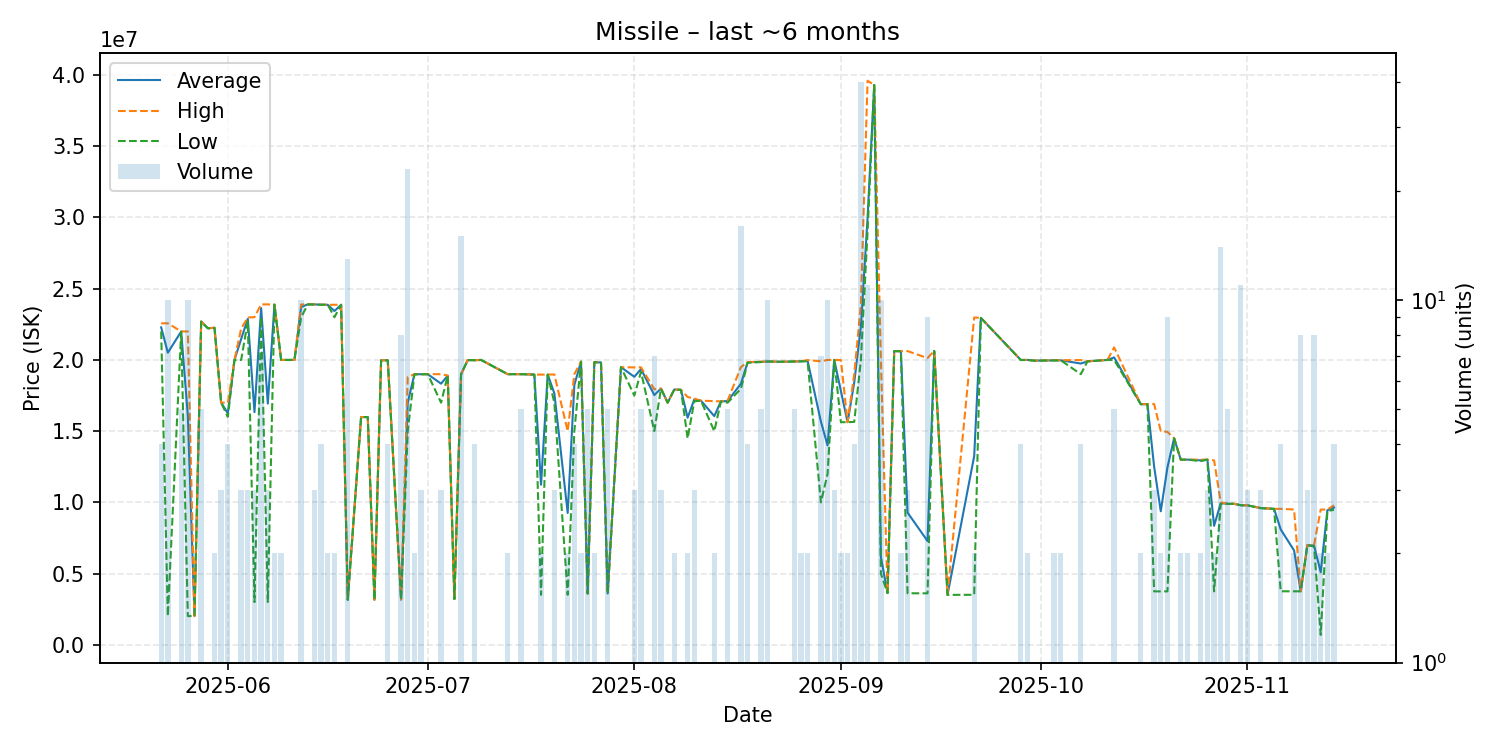

Data behind this chart, as committed beside it:
date, average, highest, lowest, order_count, volume
2025-05-22, 22285000, 22570000, 22000000, 2, 4
2025-05-23, 20507700, 22570000, 2017000, 6, 10
2025-05-25, 21994000, 22000000, 21990000, 3, 5
2025-05-26, 16103700, 22000000, 2019000, 5, 10
2025-05-27, 2019000, 2019000, 2019000, 1, 1
2025-05-28, 22692000, 22700000, 22690000, 2, 5
2025-05-29, 22220000, 22220000, 22220000, 1, 1
2025-05-30, 22255000, 22260000, 22250000, 2, 2
2025-05-31, 17000000, 17000000, 17000000, 1, 3
2025-06-01, 16250000, 17000000, 16000000, 4, 4
2025-06-02, 20000000, 20000000, 20000000, 1, 1
2025-06-03, 21466667, 22200000, 20000000, 3, 3
2025-06-04, 22886667, 22980000, 22700000, 3, 3
2025-06-05, 16334000, 23000000, 3002000, 3, 3
2025-06-06, 23640000, 23900000, 22995000, 4, 7
2025-06-07, 16935333, 23900000, 3006000, 3, 3
2025-06-08, 23880000, 23880000, 23880000, 2, 2
2025-06-09, 20000000, 20000000, 20000000, 1, 2
2025-06-11, 20000000, 20000000, 20000000, 1, 1
2025-06-12, 23709000, 23890000, 22985000, 4, 10
2025-06-13, 23900000, 23900000, 23900000, 1, 1
2025-06-14, 23896667, 23900000, 23890000, 3, 3
2025-06-15, 23877500, 23880000, 23870000, 2, 4
2025-06-16, 23870000, 23870000, 23870000, 1, 2
2025-06-17, 23435000, 23870000, 23000000, 2, 2
2025-06-18, 23870000, 23870000, 23870000, 1, 1
2025-06-19, 3161538, 3162000, 3160000, 2, 13
2025-06-21, 15990000, 15990000, 15990000, 1, 1
2025-06-22, 15990000, 15990000, 15990000, 1, 1
2025-06-23, 3164000, 3164000, 3164000, 1, 1
2025-06-24, 19970000, 19970000, 19970000, 1, 1
2025-06-25, 19980000, 19990000, 19970000, 2, 4
2025-06-27, 3180000, 3180000, 3180000, 1, 8
2025-06-28, 17002609, 18800000, 14995000, 8, 23
2025-06-29, 18995000, 19000000, 18990000, 2, 2
2025-06-30, 18996667, 19000000, 18990000, 3, 3
2025-07-01, 19000000, 19000000, 19000000, 1, 1
2025-07-03, 18333333, 19000000, 17000000, 3, 3
2025-07-04, 18900000, 18900000, 18900000, 1, 1
2025-07-05, 3215000, 3215000, 3215000, 1, 1
2025-07-06, 18992000, 19000000, 18990000, 3, 15
2025-07-07, 19990000, 19990000, 19990000, 1, 1
2025-07-08, 19980000, 19980000, 19980000, 4, 4
2025-07-09, 20000000, 20000000, 20000000, 1, 1
2025-07-13, 19000000, 19000000, 19000000, 2, 2
2025-07-14, 19000000, 19000000, 19000000, 1, 1
2025-07-15, 19000000, 19000000, 19000000, 2, 5
2025-07-17, 18970000, 18970000, 18970000, 1, 1
2025-07-18, 11240500, 18970000, 3511000, 2, 2
2025-07-19, 18970000, 18970000, 18970000, 1, 1
2025-07-20, 17656667, 18980000, 16995000, 3, 3
2025-07-22, 9256500, 15000000, 3513000, 2, 2
2025-07-23, 18242500, 19000000, 15000000, 4, 4
2025-07-24, 19880000, 19890000, 19870000, 2, 2
2025-07-25, 3602000, 3602000, 3602000, 1, 5
2025-07-26, 19845000, 19850000, 19840000, 2, 2
2025-07-27, 19820000, 19820000, 19820000, 1, 1
2025-07-28, 3606000, 3606000, 3606000, 1, 5
2025-07-30, 19490000, 19490000, 19490000, 1, 1
2025-08-01, 18816667, 19475000, 17500000, 3, 3
... 75 more rows
